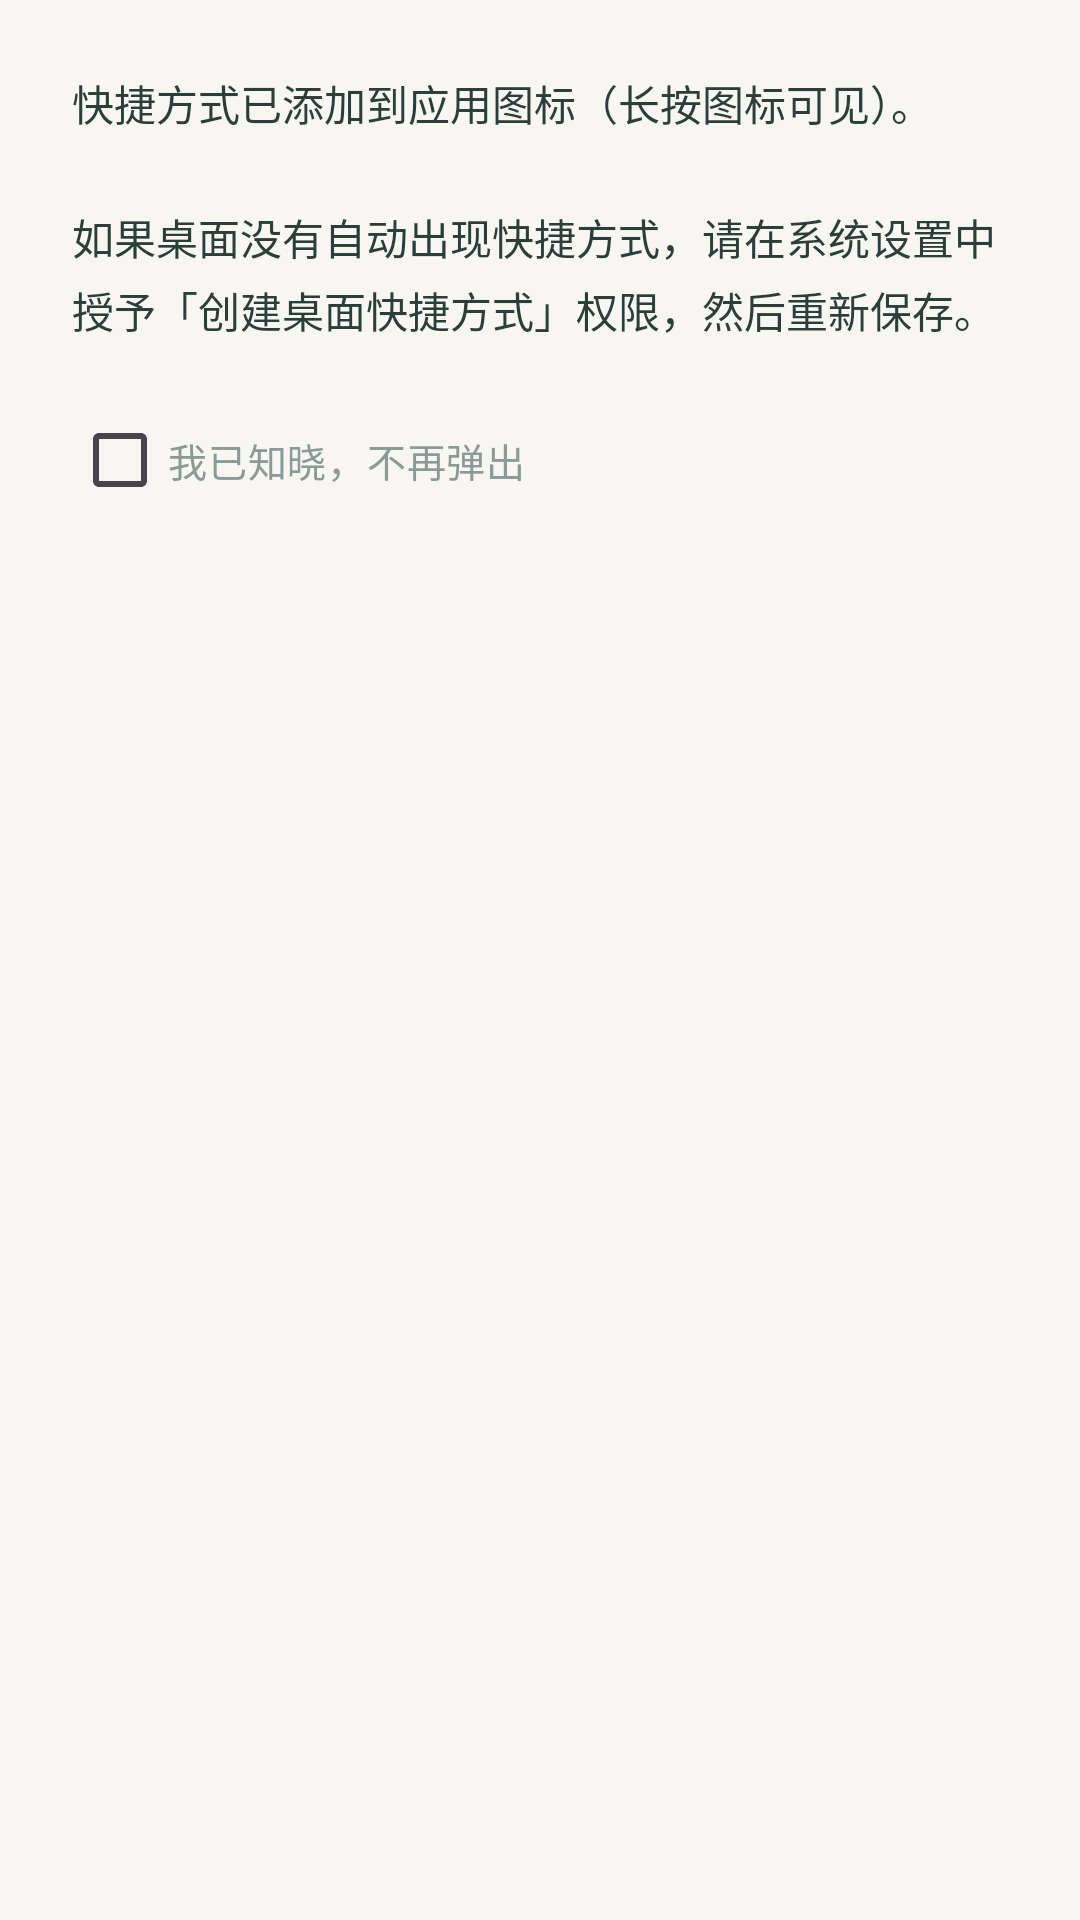

Reconstruct the res/layout file that produces this screen, plus the resources it refers to.
<!-- AndroidManifest.xml: application theme Theme.Tapweb -->
<!-- res/layout/dialog_shortcut_hint.xml -->
<?xml version="1.0" encoding="utf-8"?>
<LinearLayout xmlns:android="http://schemas.android.com/apk/res/android"
    android:layout_width="match_parent"
    android:layout_height="wrap_content"
    android:orientation="vertical"
    android:paddingStart="@dimen/spacing_xxl"
    android:paddingEnd="@dimen/spacing_xxl"
    android:paddingTop="@dimen/spacing_xxl"
    android:paddingBottom="@dimen/spacing_lg">

    <TextView
        android:id="@+id/tv_message"
        android:layout_width="match_parent"
        android:layout_height="wrap_content"
        android:lineSpacingExtra="4dp"
        android:text="@string/shortcut_hint_message"
        android:textColor="@color/on_surface"
        android:textSize="14sp" />

    <CheckBox
        android:id="@+id/checkbox_dont_show"
        android:layout_width="match_parent"
        android:layout_height="wrap_content"
        android:layout_marginTop="@dimen/spacing_lg"
        android:text="@string/shortcut_hint_dont_show"
        android:textColor="@color/text_secondary"
        android:textSize="13sp" />

</LinearLayout>
<!-- resources referenced by this layout -->
<resources>
  <color name="on_surface">#FF2C3E3A</color>
  <color name="text_secondary">#FF8A9A96</color>
  <dimen name="spacing_lg">16dp</dimen>
  <dimen name="spacing_xxl">24dp</dimen>
  <string name="shortcut_hint_dont_show">我已知晓，不再弹出</string>
  <string name="shortcut_hint_message">快捷方式已添加到应用图标（长按图标可见）。\n\n如果桌面没有自动出现快捷方式，请在系统设置中授予「创建桌面快捷方式」权限，然后重新保存。</string>
  <style name="Theme.Tapweb" parent="Theme.Material3.Light.NoActionBar">
          <item name="colorPrimary">@color/primary</item>
          <item name="colorPrimaryDark">@color/primary_dark</item>
          <item name="colorOnPrimary">@color/on_primary</item>
          <item name="colorSecondary">@color/secondary</item>
          <item name="colorOnSecondary">@color/on_secondary</item>
          <item name="colorError">@color/error</item>
          <item name="android:colorBackground">@color/background</item>
          <item name="colorSurface">@color/surface</item>
          <item name="colorOnSurface">@color/on_surface</item>
          <item name="android:statusBarColor">@color/primary_variant</item>
          <item name="android:navigationBarColor">@color/background</item>
          <item name="android:windowBackground">@color/background</item>
      </style>
  <color name="primary">#FF7C9A92</color>
  <color name="primary_dark">#FF5F7A72</color>
  <color name="on_primary">#FFFFFFFF</color>
  <color name="secondary">#FFA8B5A2</color>
  <color name="on_secondary">#FF2C3E3A</color>
  <color name="error">#FFC07A6E</color>
  <color name="background">#FFF7F6F3</color>
  <color name="surface">#FFFFFFFF</color>
  <color name="primary_variant">#FF5F7A72</color>
</resources>
